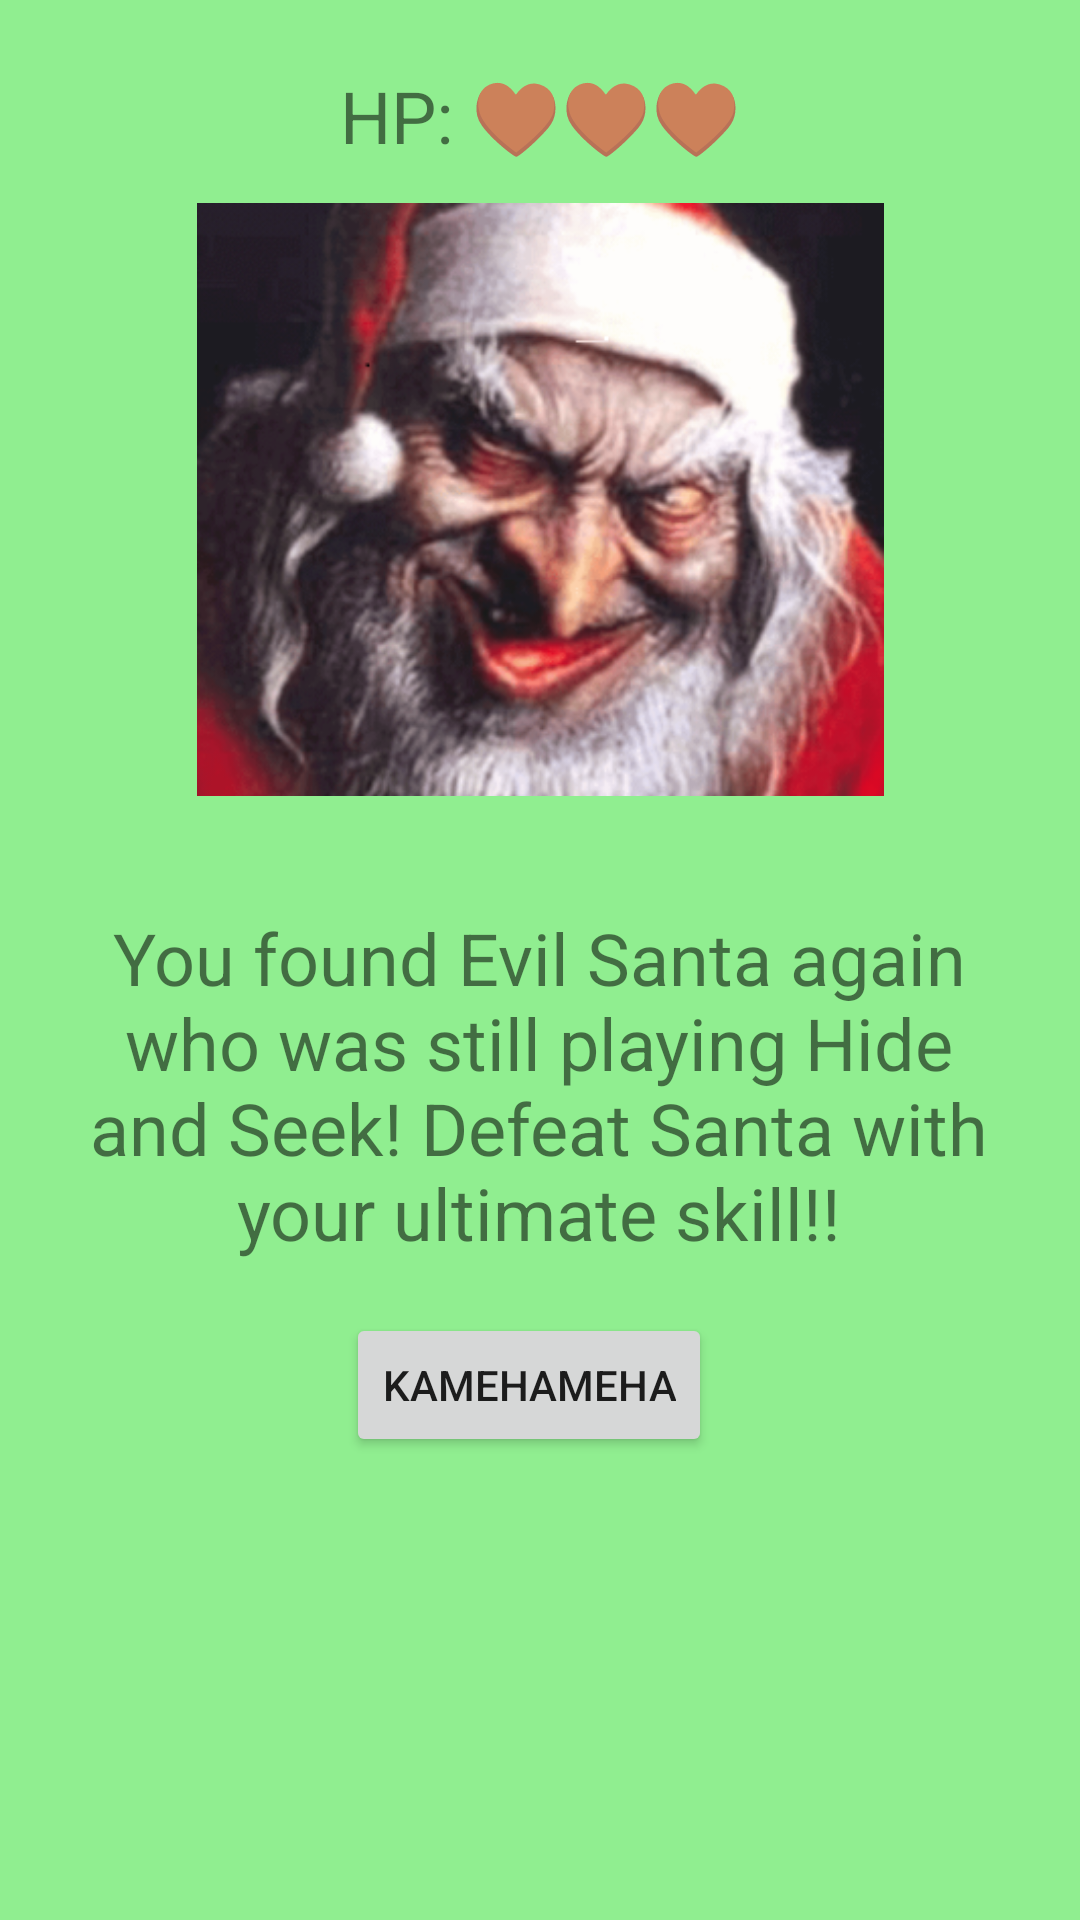

This screen was rendered from an Android layout file. Write that file and the resources it references.
<!-- AndroidManifest.xml: application theme Theme.MyFirstApp -->
<!-- res/layout/fragment_third_part4.xml -->
<?xml version="1.0" encoding="utf-8"?>

<androidx.constraintlayout.widget.ConstraintLayout xmlns:android="http://schemas.android.com/apk/res/android"
    xmlns:app="http://schemas.android.com/apk/res-auto"
    xmlns:tools="http://schemas.android.com/tools"
    android:layout_width="match_parent"
    android:layout_height="match_parent"
    android:background="@color/screenBackground"
    android:visibility="visible"
    tools:context="com.xmsnm.xmasnightmare.ThirdPart4Fragment"
    tools:visibility="visible" >

    <TextView
        android:id="@+id/accuracy_kamehameha"
        android:layout_width="wrap_content"
        android:layout_height="wrap_content"
        android:layout_marginTop="32dp"
        android:text="@string/accuracy_kamehameha"
        android:textAlignment="center"
        android:textSize="24sp"
        android:textStyle="bold"
        android:visibility="invisible"
        app:layout_constraintBottom_toBottomOf="parent"
        app:layout_constraintEnd_toEndOf="parent"
        app:layout_constraintHorizontal_bias="0.491"
        app:layout_constraintStart_toStartOf="parent"
        app:layout_constraintTop_toBottomOf="@+id/santa_d7"
        app:layout_constraintVertical_bias="0.050000012" />

    <Button
        android:id="@+id/next_button_8"
        android:layout_width="wrap_content"
        android:layout_height="wrap_content"
        android:text="@string/next_button"
        android:textSize="12sp"
        android:visibility="invisible"
        app:layout_constraintBottom_toBottomOf="parent"
        app:layout_constraintEnd_toEndOf="parent"
        app:layout_constraintHorizontal_bias="0.498"
        app:layout_constraintStart_toStartOf="parent"
        app:layout_constraintTop_toBottomOf="@+id/accuracy_kamehameha"
        app:layout_constraintVertical_bias="0.110000014" />

    <Button
        android:id="@+id/capture_button_santa_4"
        android:layout_width="wrap_content"
        android:layout_height="wrap_content"
        android:text="@string/santa_fourth_round"
        app:layout_constraintBottom_toBottomOf="parent"
        app:layout_constraintEnd_toEndOf="parent"
        app:layout_constraintHorizontal_bias="0.485"
        app:layout_constraintStart_toStartOf="parent"
        app:layout_constraintTop_toBottomOf="@+id/santa_d7"
        app:layout_constraintVertical_bias="0.100000024" />

    <TextView
        android:id="@+id/santa_d7"
        android:layout_width="wrap_content"
        android:layout_height="wrap_content"
        android:layout_marginTop="24dp"
        android:width="300sp"
        android:text="@string/santa_d7"
        android:textAlignment="center"
        android:textSize="24sp"
        app:layout_constraintBottom_toBottomOf="parent"
        app:layout_constraintEnd_toEndOf="parent"
        app:layout_constraintHorizontal_bias="0.495"
        app:layout_constraintStart_toStartOf="parent"
        app:layout_constraintTop_toBottomOf="@+id/santa_image_1_a"
        app:layout_constraintVertical_bias="0.0" />

    <ImageView
        android:id="@+id/santa_image_1_a"
        android:layout_width="229dp"
        android:layout_height="225dp"
        android:src="@drawable/test"
        app:layout_constraintBottom_toBottomOf="parent"
        app:layout_constraintEnd_toEndOf="parent"
        app:layout_constraintStart_toStartOf="parent"
        app:layout_constraintTop_toTopOf="parent"
        app:layout_constraintVertical_bias="0.13" />

    <TextView
        android:id="@+id/santa_hp_3_a"
        android:layout_width="wrap_content"
        android:layout_height="wrap_content"
        android:layout_marginTop="36dp"
        android:layout_marginBottom="1dp"
        android:text="@string/hp_3"
        android:textAlignment="center"
        android:textSize="24sp"
        app:layout_constraintBottom_toTopOf="@+id/santa_image_1_a"
        app:layout_constraintEnd_toEndOf="parent"
        app:layout_constraintStart_toStartOf="parent"
        app:layout_constraintTop_toTopOf="parent"
        app:layout_constraintVertical_bias="0.9" />

</androidx.constraintlayout.widget.ConstraintLayout>
<!-- resources referenced by this layout -->
<resources>
  <color name="screenBackground">#90EE90</color>
  <!-- drawable test: png bitmap (drawable, 213704 bytes) -->
  <string name="accuracy_kamehameha">YOUR ☀ POWER IS %d</string>
  <string name="hp_3">HP: ♥♥♥</string>
  <string name="next_button">Next</string>
  <string name="santa_d7">You found Evil Santa again who was still playing Hide and Seek! Defeat Santa with your ultimate skill!!</string>
  <string name="santa_fourth_round">Kamehameha</string>
  <style name="Theme.MyFirstApp" parent="Theme.MaterialComponents.DayNight.DarkActionBar">
          
          <item name="colorPrimary">#8B4513</item>
          <item name="colorPrimaryVariant">@color/purple_700</item>
          <item name="colorOnPrimary">@color/white</item>
          
          <item name="colorSecondary">@color/teal_200</item>
          <item name="colorSecondaryVariant">@color/teal_700</item>
          <item name="colorOnSecondary">@color/black</item>
          
          <item name="android:statusBarColor" tools:targetApi="l">?attr/colorPrimaryVariant</item>
          
      </style>
  <color name="purple_700">#FF3700B3</color>
  <color name="white">#FFFFFFFF</color>
  <color name="teal_200">#FF03DAC5</color>
  <color name="teal_700">#FF018786</color>
  <color name="black">#FF000000</color>
</resources>
